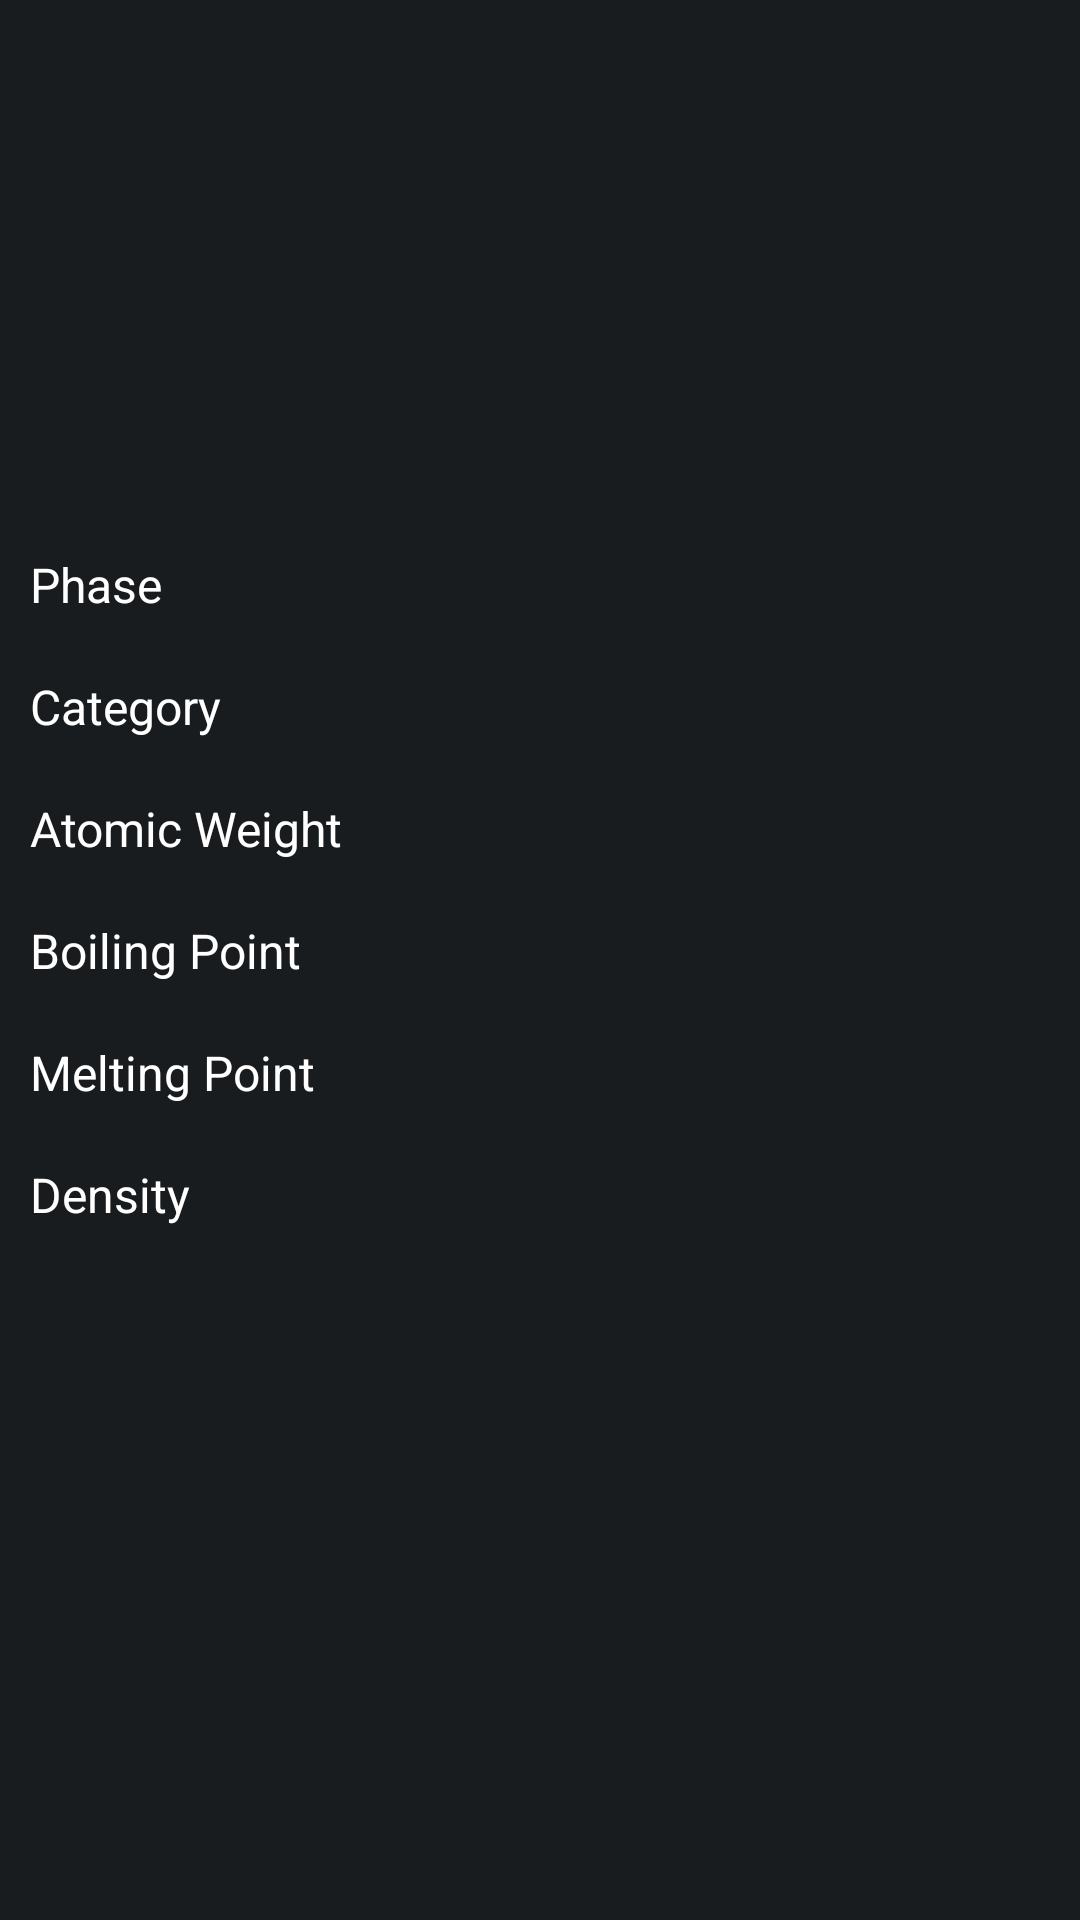

Write the Android layout XML for this screen, with the resource values it uses.
<!-- AndroidManifest.xml: application theme MyTheme -->
<!-- res/layout/detail.xml -->
<LinearLayout
		xmlns:android="http://schemas.android.com/apk/res/android"
		xmlns:tools="http://schemas.android.com/tools"
		android:layout_width="match_parent"
		android:layout_height="match_parent"
		tools:context=".DetailActivity"
		android:orientation="vertical"
		android:layout_gravity="center_horizontal"
>
		<RelativeLayout
				xmlns:android="http://schemas.android.com/apk/res/android"
				android:layout_width="120sp"
				android:layout_height="120sp"
				android:layout_margin="20sp"
				android:layout_gravity="center_horizontal"
				android:id="@+id/detail_element_bkg"
		>
				<TextView
						android:id="@+id/detail_symbol_view"
						android:layout_width="wrap_content"
						android:layout_height="wrap_content"
						android:layout_centerInParent="true"
						android:textSize="54sp" />
				<TextView
						android:id="@+id/detail_atomic_view"
						android:layout_width="wrap_content"
						android:layout_height="wrap_content"
						android:layout_above="@id/detail_symbol_view"
						android:textAlignment="gravity"
						android:gravity="left"
						android:textColor="@color/white"
						android:layout_margin="1sp"
						android:textSize="14sp" />
				<TextView
						android:id="@+id/detail_name_view"
						android:layout_width="wrap_content"
						android:layout_height="wrap_content"
						android:layout_below="@id/detail_symbol_view"
						android:layout_centerHorizontal="true"
						android:textColor="@color/black"
						android:textSize="16sp" />
		</RelativeLayout>
		<TableLayout
				android:layout_width="match_parent"
				android:layout_height="wrap_content"
				android:layout_gravity="bottom"
				android:gravity="center"
				android:layout_marginTop="18sp"
				android:padding="6sp"
				android:layout_marginLeft="4sp"
				android:layout_marginRight="4sp"
		>
				<TextView
						android:layout_width="match_parent"
						android:layout_height="wrap_content"
						android:textSize="16sp"
						android:textColor="@color/white"
						android:text="@string/phase" />
				<TextView
						android:id="@+id/detail_phase_view"
						android:layout_width="match_parent"
						android:layout_height="wrap_content"
						android:layout_marginLeft="4sp"
						android:textSize="14sp" />
				<TextView
						android:layout_width="match_parent"
						android:layout_height="wrap_content"
						android:textSize="16sp"
						android:textColor="@color/white"
						android:text="@string/category" />
				<TextView
						android:id="@+id/detail_category_view"
						android:layout_width="match_parent"
						android:layout_height="wrap_content"
						android:layout_marginLeft="4sp"
						android:textSize="14sp" />
				<TextView
						android:layout_width="match_parent"
						android:layout_height="wrap_content"
						android:textSize="16sp"
						android:textColor="@color/white"
						android:text="@string/atomic_weight" />
				<TextView
						android:layout_marginLeft="4sp"
						android:id="@+id/detail_atomic_weight_view"
						android:layout_width="match_parent"
						android:layout_height="wrap_content"
						android:textSize="14sp"
						android:textColor="@color/yellow" />
				<TextView
						android:layout_width="match_parent"
						android:layout_height="wrap_content"
						android:textSize="16sp"
						android:textColor="@color/white"
						android:text="@string/boiling_point" />
				<TextView
						android:id="@+id/detail_boiling_point_view"
						android:layout_marginLeft="4sp"
						android:layout_width="match_parent"
						android:layout_height="wrap_content"
						android:textColor="@color/boiling_point"
						android:textSize="14sp" />
				<TextView
						android:layout_width="match_parent"
						android:layout_height="wrap_content"
						android:textSize="16sp"
						android:textColor="@color/white"
						android:text="@string/melting_point" />
				<TextView
						android:id="@+id/detail_melting_point_view"
						android:layout_width="match_parent"
						android:layout_height="wrap_content"
						android:layout_marginLeft="4sp"
						android:textColor="@color/melting_point"
						android:textSize="14sp" />
				<TextView
						android:layout_width="match_parent"
						android:layout_height="wrap_content"
						android:textSize="16sp"
						android:textColor="@color/white"
						android:text="@string/density" />
				<LinearLayout
						android:layout_width="wrap_content"
						android:layout_height="wrap_content"
						android:orientation="horizontal"
						android:layout_marginLeft="2sp"
						android:layout_gravity="center_horizontal"
				>
						<TextView
								android:layout_marginLeft="4sp"
								android:id="@+id/detail_density_view"
								android:layout_width="wrap_content"
								android:layout_height="wrap_content"
								android:layout_marginRight="2sp"
								android:textSize="14sp"
								android:textColor="@color/pink" />
						<TextView
								android:id="@+id/detail_density_tag_view"
								android:layout_width="wrap_content"
								android:layout_height="wrap_content"
								android:layout_marginLeft="3sp"
								android:textColor="@color/pink"
								android:textSize="14sp" />
				</LinearLayout>
		</TableLayout>
</LinearLayout>
<!-- resources referenced by this layout -->
<resources>
  <color name="black">#000000</color>
  <color name="boiling_point">#FF0000</color>
  <color name="melting_point">#FF9900</color>
  <color name="pink">#FF00FF</color>
  <color name="white">#FFFFFF</color>
  <color name="yellow">#FFFF22</color>
  <string name="atomic_weight">Atomic Weight</string>
  <string name="boiling_point">Boiling Point</string>
  <string name="category">Category</string>
  <string name="density">Density</string>
  <string name="melting_point">Melting Point</string>
  <string name="phase">Phase</string>
  <style name="MyTheme" parent="android:Theme.DeviceDefault" />
</resources>
